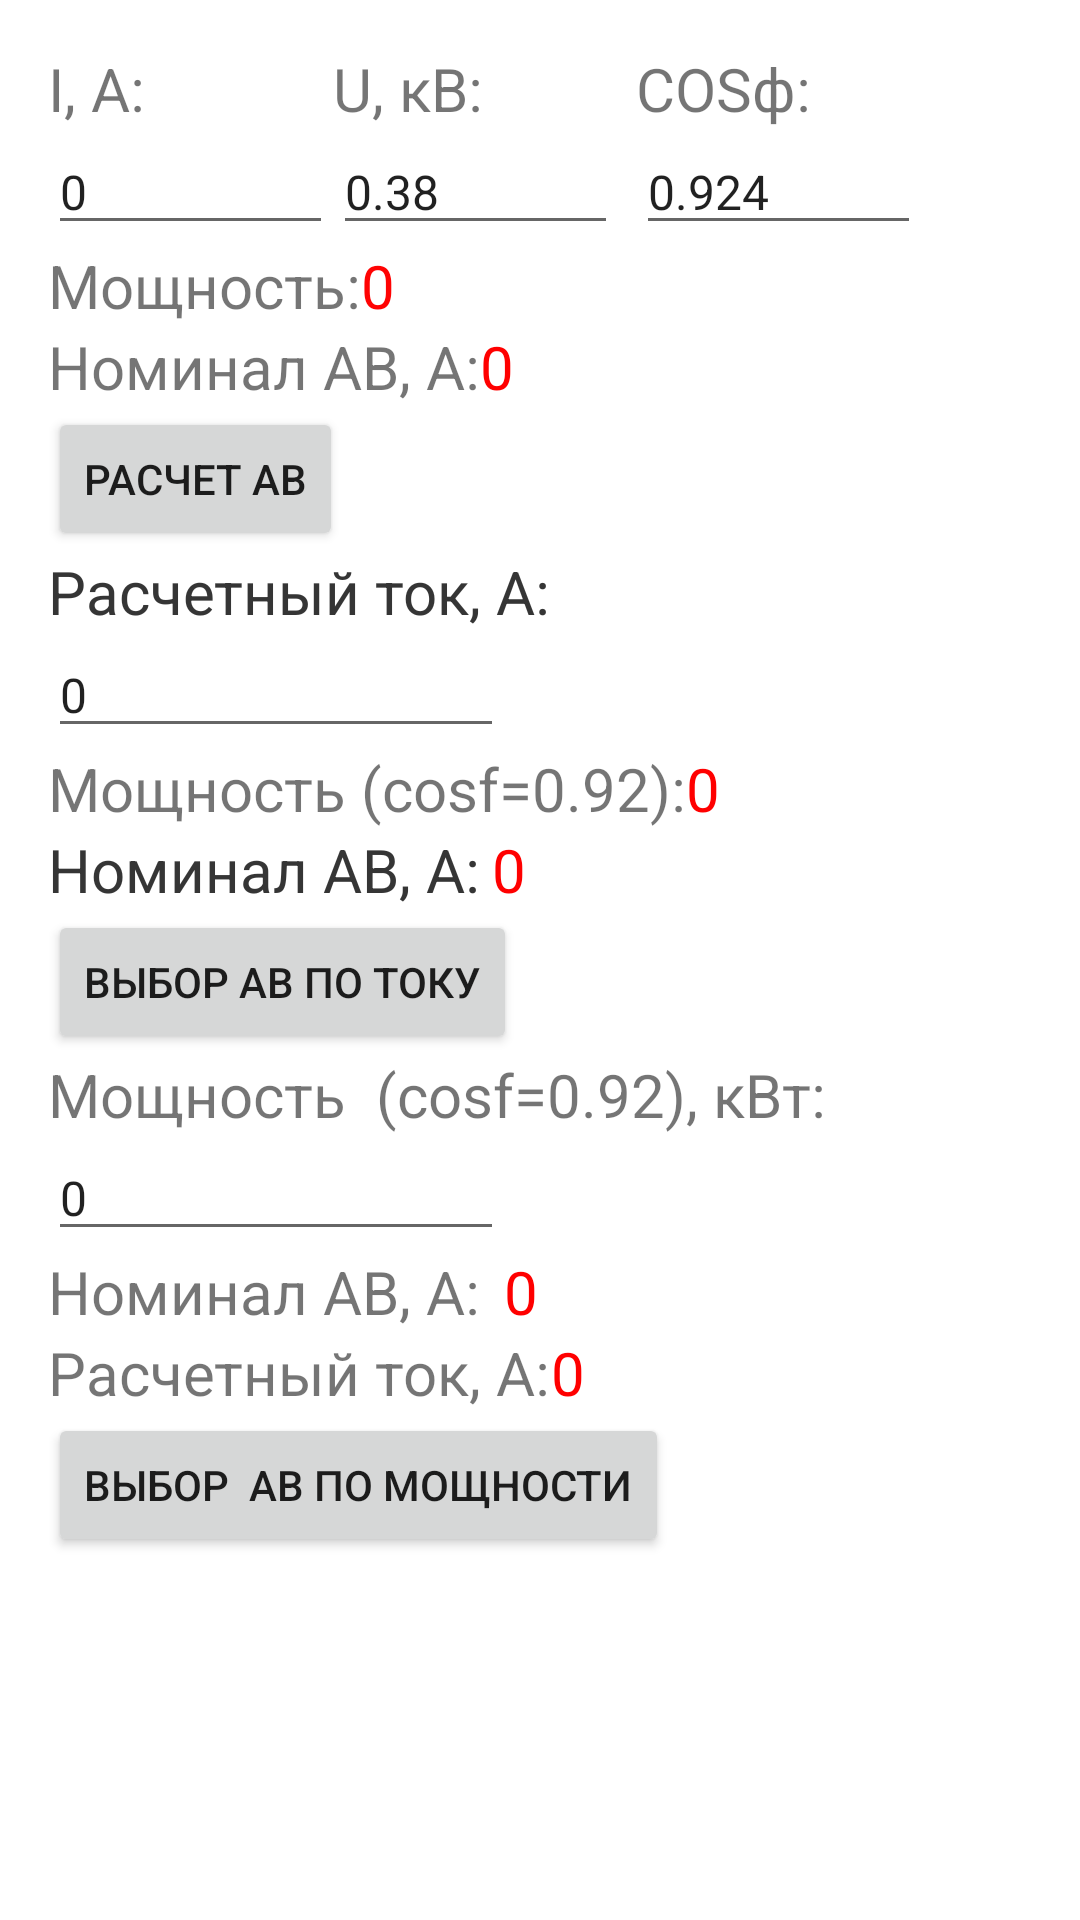

This screen was rendered from an Android layout file. Write that file and the resources it references.
<!-- AndroidManifest.xml: application theme Theme.PowerMetr -->
<!-- res/layout/content_avtomat3f.xml -->
<?xml version="1.0" encoding="utf-8"?>
<androidx.constraintlayout.widget.ConstraintLayout xmlns:android="http://schemas.android.com/apk/res/android"
    xmlns:app="http://schemas.android.com/apk/res-auto"
    xmlns:tools="http://schemas.android.com/tools"
    android:layout_width="match_parent"
    android:layout_height="match_parent"
    app:layout_behavior="@string/appbar_scrolling_view_behavior">

    <TextView
        android:id="@+id/textView50"
        android:layout_width="wrap_content"
        android:layout_height="wrap_content"
        android:text="Расчетный ток, А:"
        android:textSize="20sp"
        app:layout_constraintBaseline_toBaselineOf="@+id/tokav1fi4"
        app:layout_constraintStart_toStartOf="@+id/textView38" />

    <TextView
        android:id="@+id/tokav1fi4"
        android:layout_width="wrap_content"
        android:layout_height="wrap_content"
        android:text="@string/_0"
        android:textColor="#FF0000"
        android:textSize="20sp"
        app:layout_constraintBottom_toTopOf="@+id/button13"
        app:layout_constraintStart_toEndOf="@+id/textView50" />

    <TextView
        android:id="@+id/nomiav1fi33"
        android:layout_width="wrap_content"
        android:layout_height="wrap_content"
        android:text="@string/_0"
        android:textColor="#FF0000"
        android:textSize="20sp"
        app:layout_constraintStart_toEndOf="@+id/powav3"
        app:layout_constraintTop_toBottomOf="@+id/powav3" />

    <TextView
        android:id="@+id/textView38"
        android:layout_width="wrap_content"
        android:layout_height="wrap_content"
        android:text="Номинал АВ, А:"
        android:textSize="20sp"
        app:layout_constraintStart_toStartOf="@+id/powav3"
        app:layout_constraintTop_toBottomOf="@+id/powav3" />

    <TextView
        android:id="@+id/textView39"
        android:layout_width="wrap_content"
        android:layout_height="wrap_content"
        android:layout_marginStart="16dp"
        android:text="I, A:"
        android:textAlignment="center"
        android:textAllCaps="true"
        android:textIsSelectable="true"
        android:textSize="20sp"
        app:layout_constraintBottom_toTopOf="@+id/tokav1f3"
        app:layout_constraintStart_toStartOf="parent" />

    <TextView
        android:id="@+id/textView40"
        android:layout_width="wrap_content"
        android:layout_height="wrap_content"
        android:layout_marginTop="16dp"
        android:text="U, кВ:"
        android:textSize="20sp"
        app:layout_constraintStart_toEndOf="@+id/tokav1f3"
        app:layout_constraintTop_toTopOf="parent" />

    <TextView
        android:id="@+id/powras1f3"
        android:layout_width="wrap_content"
        android:layout_height="wrap_content"
        android:layout_marginBottom="27dp"
        android:text="@string/_0"
        android:textColor="#FF0000"
        android:textSize="20sp"
        app:layout_constraintBottom_toTopOf="@+id/button14"
        app:layout_constraintStart_toEndOf="@+id/textView47" />

    <TextView
        android:id="@+id/textView41"
        android:layout_width="wrap_content"
        android:layout_height="wrap_content"
        android:text="Номинал АВ, А:"
        android:textSize="20sp"
        app:layout_constraintBaseline_toBaselineOf="@+id/nomiav1f3"
        app:layout_constraintStart_toStartOf="@+id/textView44" />

    <TextView
        android:id="@+id/textView42"
        android:layout_width="wrap_content"
        android:layout_height="wrap_content"
        android:text="Расчетный ток, А:"
        android:textSize="20sp"
        app:layout_constraintBaseline_toBaselineOf="@+id/textView48"
        app:layout_constraintStart_toStartOf="@+id/button15" />

    <TextView
        android:id="@+id/nomiav1f3"
        android:layout_width="wrap_content"
        android:layout_height="wrap_content"
        android:text="@string/_0"
        android:textColor="#FF0000"
        android:textSize="20sp"
        app:layout_constraintBottom_toTopOf="@+id/button15"
        app:layout_constraintStart_toEndOf="@+id/textView41" />

    <TextView
        android:id="@+id/textView43"
        android:layout_width="wrap_content"
        android:layout_height="wrap_content"
        android:text="Мощность  (cosf=0.92), кВт:"
        android:textSize="20sp"
        app:layout_constraintStart_toStartOf="@+id/button14"
        app:layout_constraintTop_toBottomOf="@+id/button14" />

    <TextView
        android:id="@+id/textView44"
        android:layout_width="wrap_content"
        android:layout_height="wrap_content"
        android:text="Мощность:"
        android:textIsSelectable="true"
        android:textSize="20sp"
        app:layout_constraintBaseline_toBaselineOf="@+id/piav1f3"
        app:layout_constraintStart_toStartOf="@+id/tokav1f3" />

    <TextView
        android:id="@+id/textView45"
        android:layout_width="wrap_content"
        android:layout_height="wrap_content"
        android:text="Номинал АВ, А:"
        android:textSize="20sp"
        app:layout_constraintBaseline_toBaselineOf="@+id/textView46"
        app:layout_constraintStart_toStartOf="@+id/textView47" />

    <TextView
        android:id="@+id/piav1f3"
        android:layout_width="wrap_content"
        android:layout_height="wrap_content"
        android:text="@string/_0"
        android:textColor="#FF0303"
        android:textSize="20sp"
        app:layout_constraintStart_toEndOf="@+id/textView44"
        app:layout_constraintTop_toBottomOf="@+id/u1f3" />

    <TextView
        android:id="@+id/textView46"
        android:layout_width="wrap_content"
        android:layout_height="wrap_content"
        android:layout_marginTop="27dp"
        android:text="Номинал АВ, А:"
        android:textSize="20sp"
        app:layout_constraintStart_toStartOf="@+id/textView47"
        app:layout_constraintTop_toBottomOf="@+id/tokav1fi3" />

    <TextView
        android:id="@+id/textView47"
        android:layout_width="wrap_content"
        android:layout_height="wrap_content"
        android:text="Мощность (cosf=0.92):"
        android:textSize="20sp"
        app:layout_constraintBaseline_toBaselineOf="@+id/powras1f3"
        app:layout_constraintStart_toStartOf="@+id/tokav1fi3" />

    <TextView
        android:id="@+id/nomiav1fi32"
        android:layout_width="wrap_content"
        android:layout_height="wrap_content"
        android:layout_marginStart="4dp"
        android:text="@string/_0"
        android:textColor="#FF0000"
        android:textSize="20sp"
        app:layout_constraintStart_toEndOf="@+id/textView45"
        app:layout_constraintTop_toBottomOf="@+id/textView47" />

    <TextView
        android:id="@+id/textView48"
        android:layout_width="wrap_content"
        android:layout_height="wrap_content"
        android:text="Расчетный ток, А:"
        android:textSize="20sp"
        app:layout_constraintStart_toStartOf="@+id/button15"
        app:layout_constraintTop_toBottomOf="@+id/button15" />

    <EditText
        android:id="@+id/cosf1f3"
        android:layout_width="wrap_content"
        android:layout_height="wrap_content"
        android:ems="5"
        android:inputType="numberDecimal"
        android:text="0.924"
        android:textSize="16sp"
        app:layout_constraintStart_toStartOf="@+id/textView49"
        app:layout_constraintTop_toBottomOf="@+id/textView49" />

    <EditText
        android:id="@+id/powav3"
        android:layout_width="wrap_content"
        android:layout_height="wrap_content"
        android:ems="8"
        android:inputType="numberDecimal"
        android:text="0"
        android:textSize="16sp"
        app:layout_constraintStart_toStartOf="@+id/textView43"
        app:layout_constraintTop_toBottomOf="@+id/textView43" />

    <EditText
        android:id="@+id/tokav1f3"
        android:layout_width="wrap_content"
        android:layout_height="wrap_content"
        android:ems="5"
        android:inputType="numberDecimal"
        android:text="@string/_0"
        android:textSize="16sp"
        app:layout_constraintBaseline_toBaselineOf="@+id/u1f3"
        app:layout_constraintStart_toStartOf="@+id/textView39" />

    <Button
        android:id="@+id/button13"
        android:layout_width="wrap_content"
        android:layout_height="wrap_content"
        android:layout_marginTop="27dp"
        android:onClick="onButtonav1fpp3"
        android:text="Выбор  АВ по мощности"
        app:layout_constraintStart_toStartOf="@+id/textView50"
        app:layout_constraintTop_toBottomOf="@+id/textView38" />

    <Button
        android:id="@+id/button14"
        android:layout_width="wrap_content"
        android:layout_height="wrap_content"
        android:onClick="onButtonav1fp3"
        android:text="Выбор АВ по току"
        app:layout_constraintStart_toStartOf="@+id/textView45"
        app:layout_constraintTop_toBottomOf="@+id/textView45" />

    <TextView
        android:id="@+id/textView49"
        android:layout_width="wrap_content"
        android:layout_height="wrap_content"
        android:layout_marginStart="6dp"
        android:text="COSф:"
        android:textSize="20sp"
        app:layout_constraintBottom_toTopOf="@+id/u1f3"
        app:layout_constraintStart_toEndOf="@+id/u1f3" />

    <EditText
        android:id="@+id/tokav1fi3"
        android:layout_width="wrap_content"
        android:layout_height="wrap_content"
        android:ems="8"
        android:inputType="numberDecimal"
        android:text="0"
        android:textSize="16sp"
        app:layout_constraintStart_toStartOf="@+id/textView42"
        app:layout_constraintTop_toBottomOf="@+id/textView42" />

    <EditText
        android:id="@+id/u1f3"
        android:layout_width="wrap_content"
        android:layout_height="wrap_content"
        android:ems="5"
        android:inputType="numberDecimal"
        android:text="0.38"
        android:textSize="16sp"
        app:layout_constraintStart_toStartOf="@+id/textView40"
        app:layout_constraintTop_toBottomOf="@+id/textView40" />

    <Button
        android:id="@+id/button15"
        android:layout_width="wrap_content"
        android:layout_height="wrap_content"
        android:layout_marginTop="27dp"
        android:onClick="onButtonav1fi3"
        android:text="Расчет АВ"
        app:layout_constraintStart_toStartOf="@+id/textView41"
        app:layout_constraintTop_toBottomOf="@+id/textView44" />
</androidx.constraintlayout.widget.ConstraintLayout>
<!-- resources referenced by this layout -->
<resources>
  <string name="_0">0</string>
  <style name="Theme.PowerMetr" parent="Theme.MaterialComponents.DayNight.DarkActionBar">
          
          <item name="colorPrimary">@color/my1</item>
          <item name="colorPrimaryVariant">@color/my1</item>
          <item name="colorOnPrimary">@color/white</item>
          
          <item name="colorSecondary">@color/teal_200</item>
          <item name="colorSecondaryVariant">@color/teal_700</item>
          <item name="colorOnSecondary">@color/black</item>
          
          <item name="android:statusBarColor" tools:targetApi="l">?attr/colorPrimaryVariant</item>
          
      </style>
  <color name="my1">#FF0589CF</color>
  <color name="white">#FFFFFFFF</color>
  <color name="teal_200">#FF03DAC5</color>
  <color name="teal_700">#FF018786</color>
  <color name="black">#FF000000</color>
</resources>
